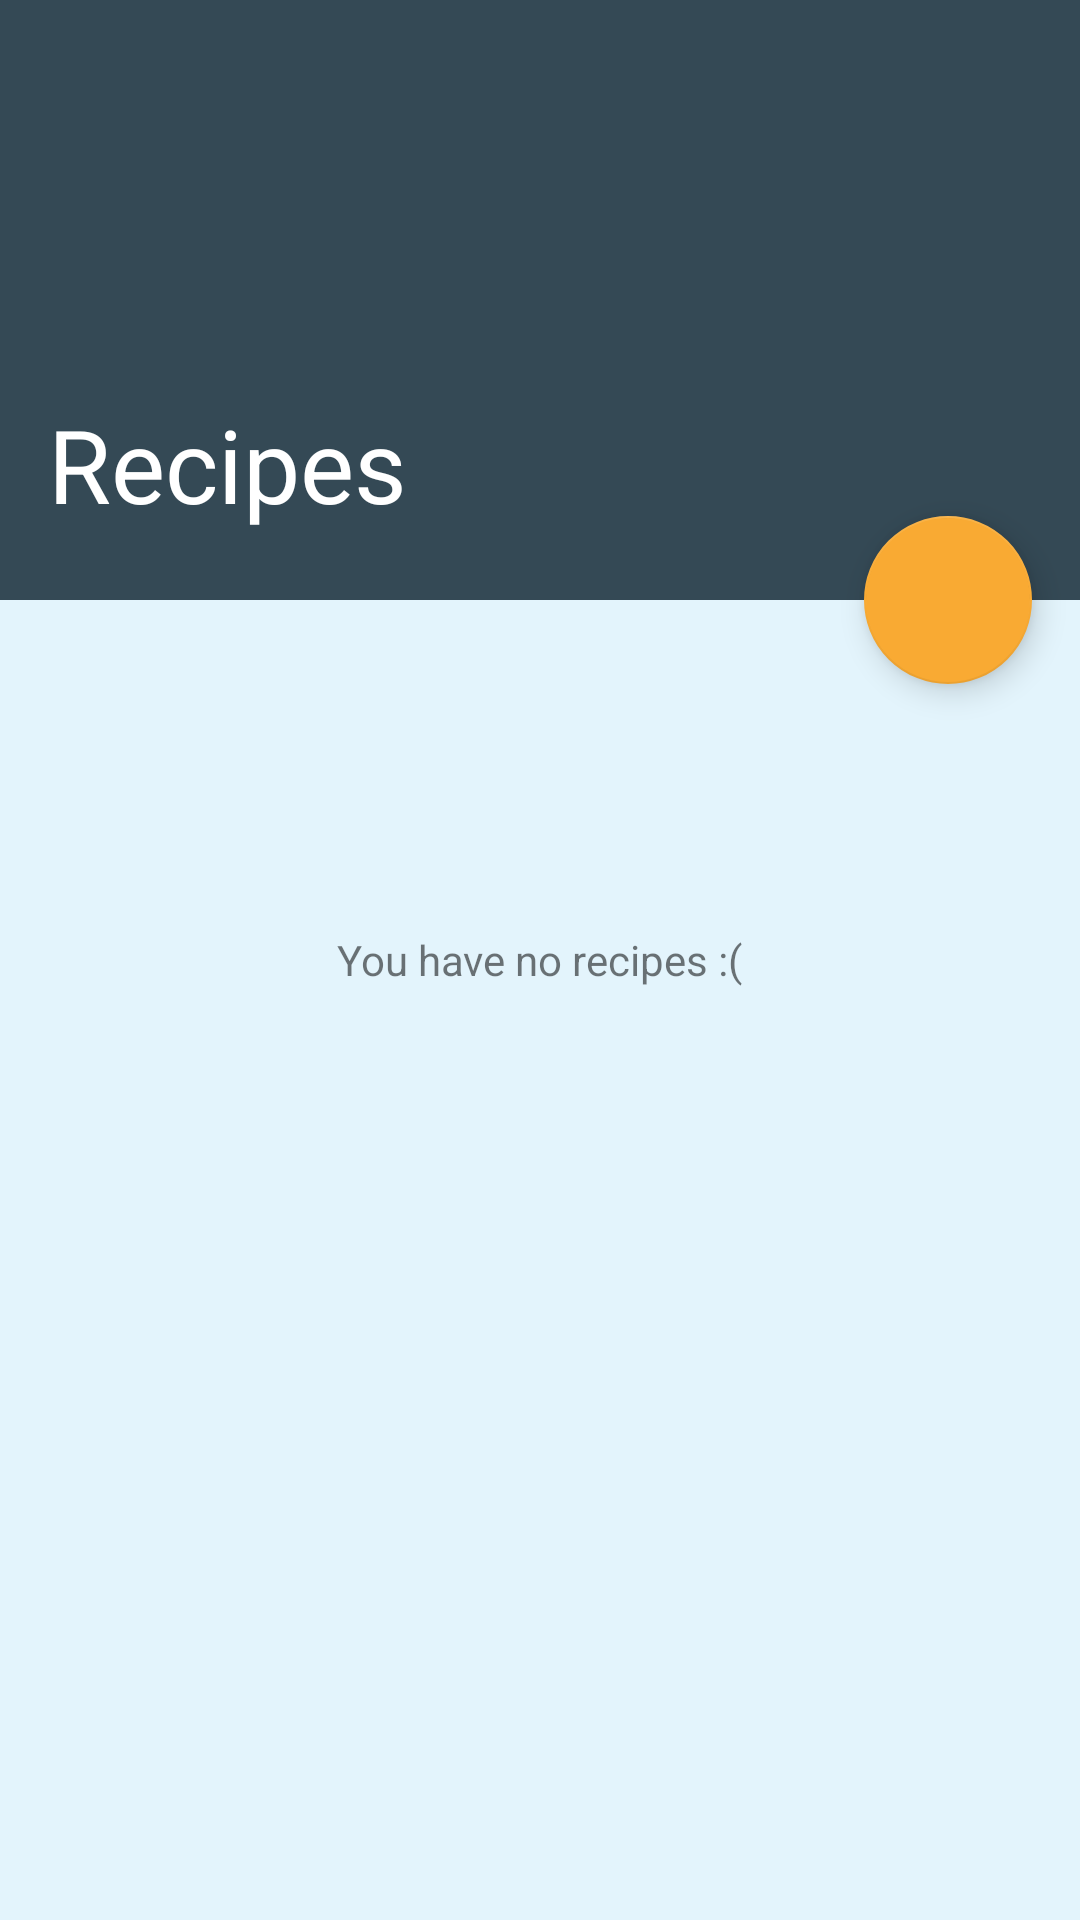

Reconstruct the res/layout file that produces this screen, plus the resources it refers to.
<!-- AndroidManifest.xml: application theme AppTheme_NoActionBar -->
<!-- res/layout/activity_list_recipes.xml -->
<?xml version="1.0" encoding="utf-8"?>
<android.support.design.widget.CoordinatorLayout xmlns:android="http://schemas.android.com/apk/res/android"
    xmlns:app="http://schemas.android.com/apk/res-auto"
    xmlns:tools="http://schemas.android.com/tools"
    android:layout_width="match_parent"
    android:layout_height="match_parent"
    tools:context=".ui.ListRecipesActivity"
    android:background="@color/colorPrimaryLight"
    android:fitsSystemWindows="true"
    android:id="@+id/coordinator">

    <android.support.design.widget.AppBarLayout
        android:id="@+id/list_recipes_appbar"
        android:layout_width="match_parent"
        android:layout_height="200dp"
        android:fitsSystemWindows="true"
        android:theme="@style/ThemeOverlay.AppCompat.Dark.ActionBar">

        <android.support.design.widget.CollapsingToolbarLayout
            android:id="@+id/list_recipes_collapsing_toolbar"
            android:layout_width="match_parent"
            android:layout_height="match_parent"
            android:fitsSystemWindows="true"
            app:title="@string/Recipes"
            app:contentScrim="@color/colorPrimary"
            app:expandedTitleMarginEnd="64dp"
            app:expandedTitleMarginStart="16dp"
            app:expandedTitleTextAppearance="@android:color/transparent"
            app:layout_scrollFlags="scroll|exitUntilCollapsed">

            <ImageView
                android:id="@+id/list_recipes_imageview"
                android:layout_width="match_parent"
                android:layout_height="match_parent"
                android:scaleType="centerCrop"
                app:layout_collapseMode="parallax"
                android:fitsSystemWindows="true"
                />

            <android.support.v7.widget.Toolbar
                android:id="@+id/list_recipes_toolbar"
                android:layout_width="match_parent"
                android:layout_height="?android:attr/actionBarSize"
                app:layout_collapseMode="pin"
                app:popupTheme="@style/ThemeOverlay.AppCompat.Light" />

        </android.support.design.widget.CollapsingToolbarLayout>

    </android.support.design.widget.AppBarLayout>

    <android.support.design.widget.FloatingActionButton
        android:id="@+id/list_recipes_fab_top"
        android:layout_width="wrap_content"
        android:layout_height="wrap_content"
        android:layout_margin="16dp"
        android:onClick="startAddRecipeActivity"
        android:src="@drawable/ic_playlist_add_black_24dp"
        app:layout_anchor="@id/list_recipes_appbar"
        app:layout_anchorGravity="bottom|right|end" />

    <android.support.design.widget.FloatingActionButton
        android:id="@+id/list_recipes_fab_bottom"
        android:layout_width="wrap_content"
        android:layout_height="wrap_content"
        android:layout_gravity="bottom|end"
        android:layout_margin="16dp"
        android:onClick="startAddRecipeActivity"
        android:src="@drawable/ic_playlist_add_black_24dp"
        android:visibility="invisible" />

    <TextView
        android:id="@+id/list_recipes_textview_norecipes"
        android:layout_width="wrap_content"
        android:layout_height="wrap_content"
        android:layout_gravity="center"
        android:text="@string/no_recipes" />

</android.support.design.widget.CoordinatorLayout>
<!-- resources referenced by this layout -->
<resources>
  <color name="colorPrimary">#344955</color>
  <color name="colorPrimaryLight">#e3f4fc</color>
  <string name="Recipes">Recipes</string>
  <string name="no_recipes">You have no recipes :(</string>
  <style name="AppTheme_NoActionBar" parent="Theme.AppCompat.Light.NoActionBar">
          
          <item name="colorPrimary">@color/colorPrimary</item>
          <item name="colorPrimaryDark">@color/colorPrimaryDark</item>
          <item name="colorAccent">@color/colorAccent</item>
      </style>
  <color name="colorPrimaryDark">#232F34</color>
  <color name="colorAccent">#F9AA33</color>
</resources>
